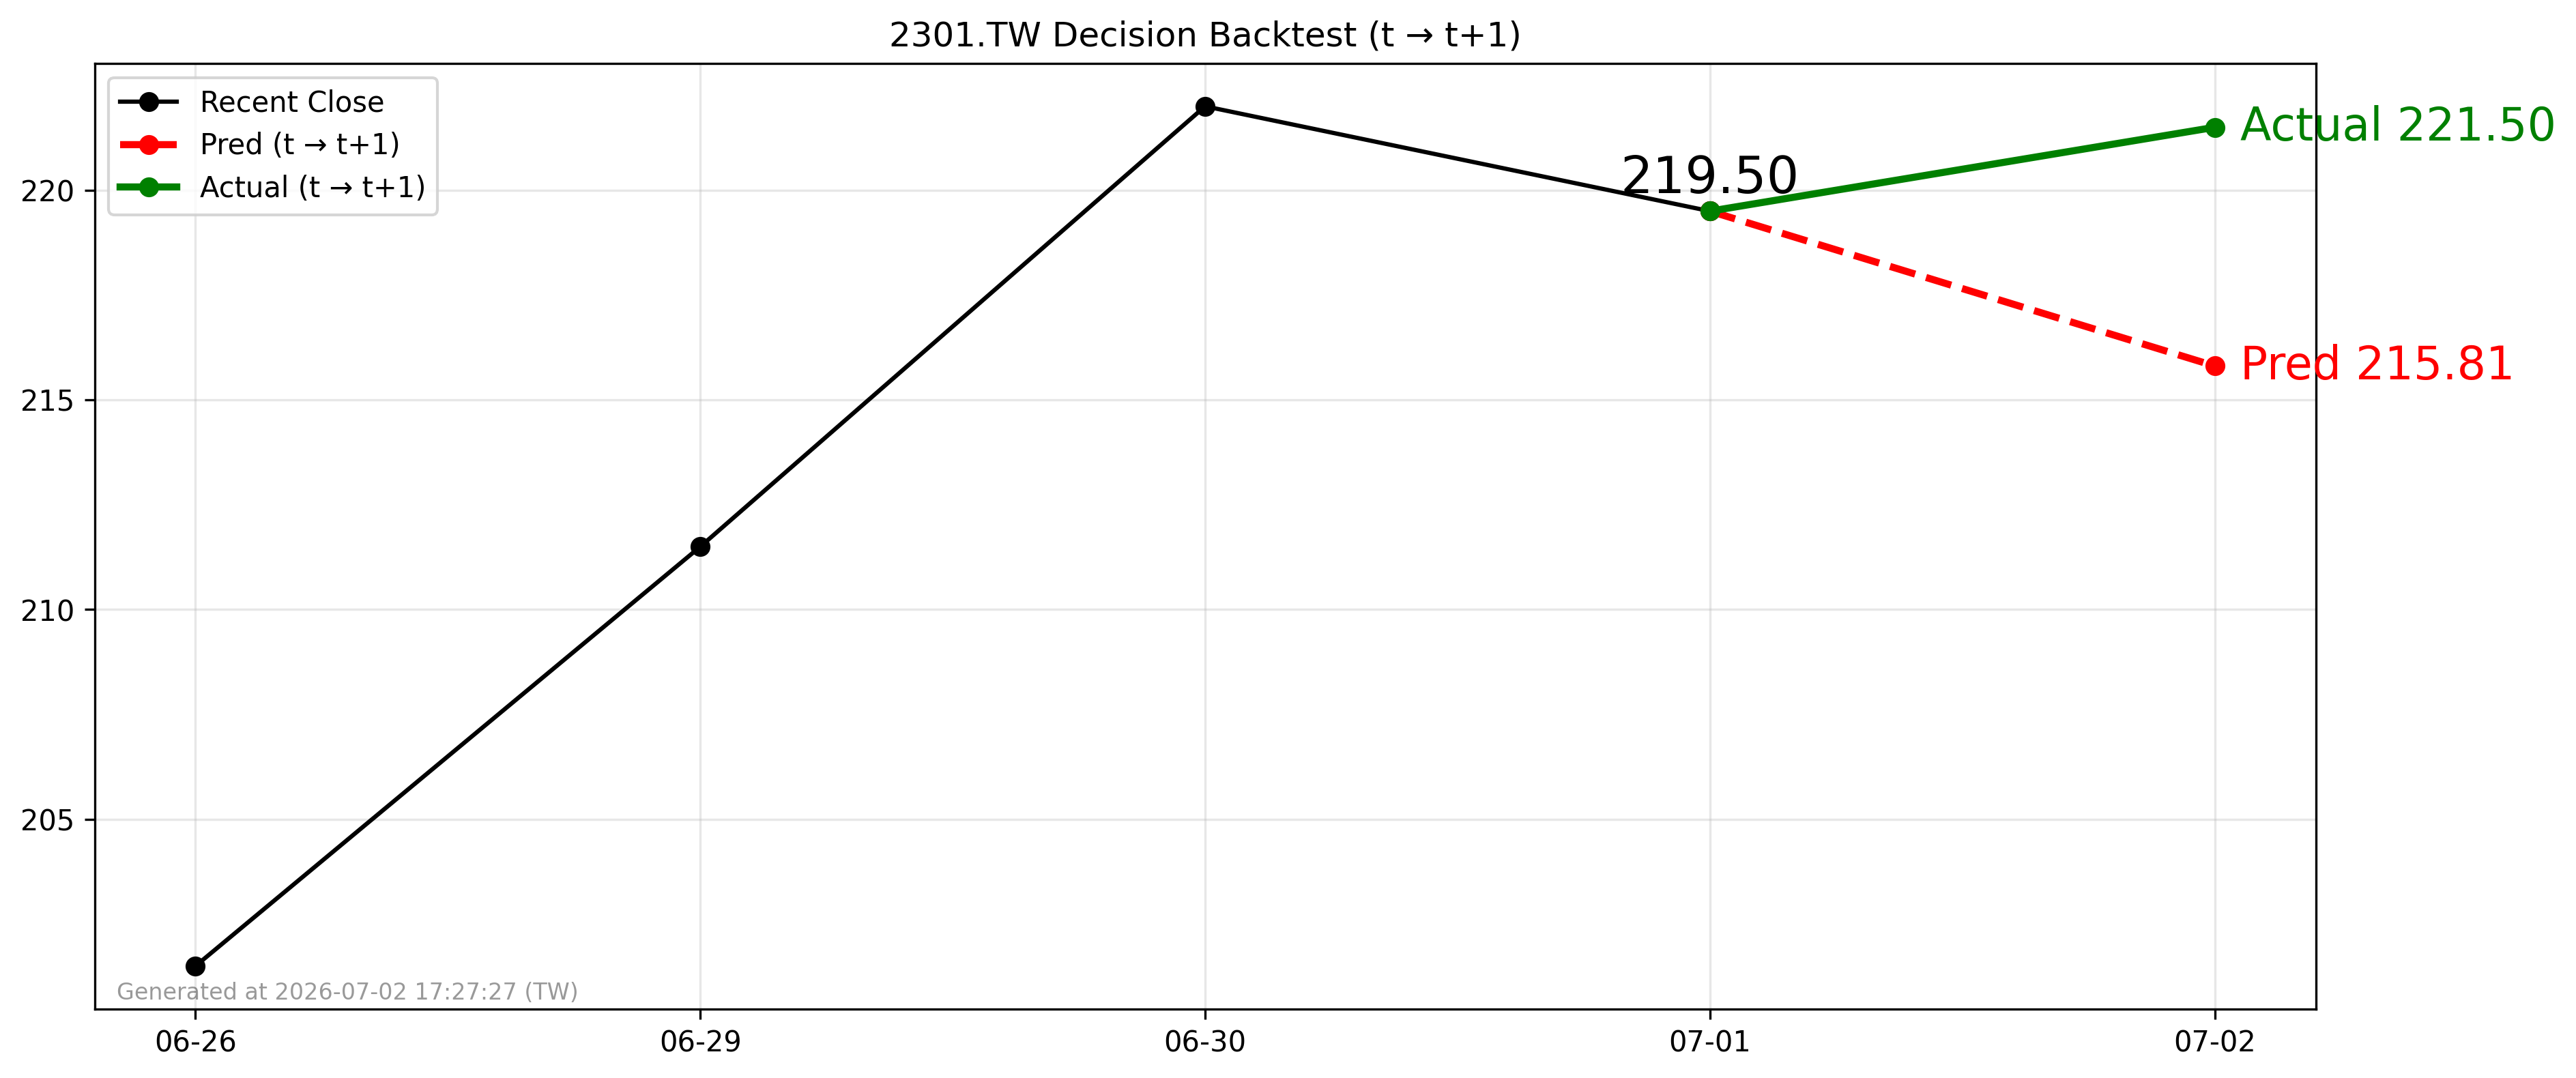

The file beside this chart, header and first rows:
forecast_date, decision_day, close_t, pred_t1, actual_t1, direction_pred, direction_actual
2026-07-01, 2026-07-01, 219.5, 215.8, 221.5, -1, 1
